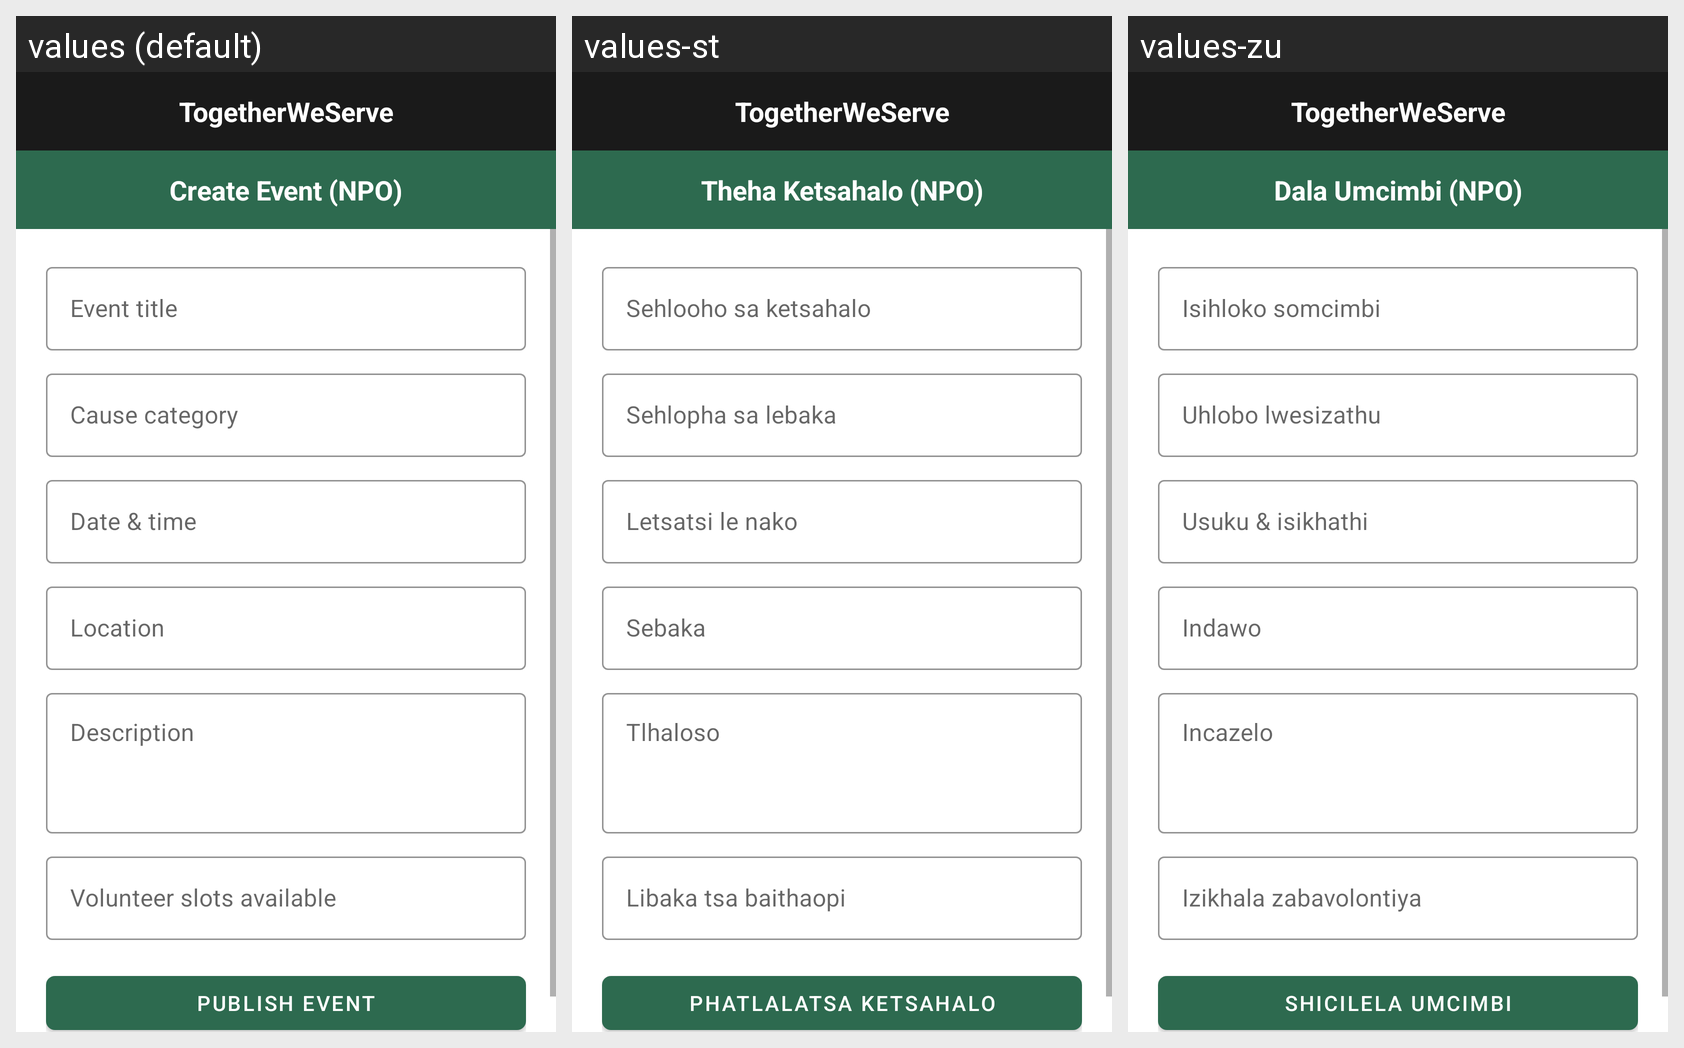

Translations of the strings shown on this Android screen, per locale in the grid:
Android screen res/layout/activity_create_event.xml rendered under 3 locales, left to right: values (default), values-st, values-zu. Device: Nexus 5 (rendered at 1080×1920; each locale shown at half size, 540×960, under a caption strip naming it); theme Theme.TogetherWeServe.
Strings drawn on this screen, with the default value and each locale's value (text and hints the layout hard-codes, and strings that could not be matched under every locale, appear in the picture but are not listed):

create_event_npo
  values: Create Event (NPO)
  values-st: Theha Ketsahalo (NPO)
  values-zu: Dala Umcimbi (NPO)

event_title
  values: Event title
  values-st: Sehlooho sa ketsahalo
  values-zu: Isihloko somcimbi

cause_category
  values: Cause category
  values-st: Sehlopha sa lebaka
  values-zu: Uhlobo lwesizathu

date_time
  values: Date & time
  values-st: Letsatsi le nako
  values-zu: Usuku & isikhathi

location
  values: Location
  values-st: Sebaka
  values-zu: Indawo

description
  values: Description
  values-st: Tlhaloso
  values-zu: Incazelo

volunteer_slots
  values: Volunteer slots available
  values-st: Libaka tsa baithaopi
  values-zu: Izikhala zabavolontiya

publish_event
  values: Publish Event
  values-st: Phatlalatsa Ketsahalo
  values-zu: Shicilela Umcimbi

app_name
  values: TogetherWeServe
  values-st: TogetherWeServe
  values-zu: TogetherWeServe
